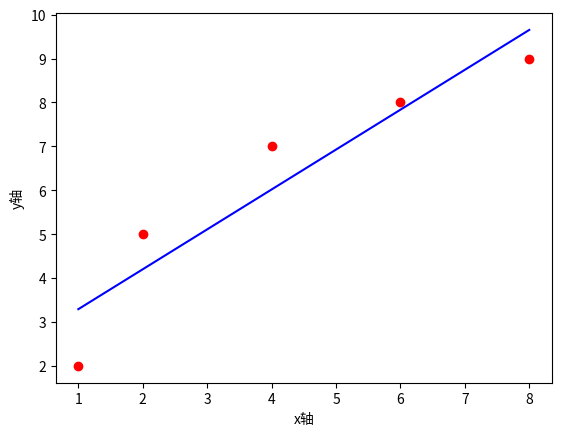

Write Python code to recreate this figure.
# !/usr/bin/env python3
# -*- coding: utf-8 -*-
# @Time: 2020/1/18 10:10
# @File: oneParameterLinear.py
# [redacted]

# 只有一个特征的线性回归
import numpy as np
import matplotlib.pyplot as plt


if __name__ == '__main__':
    x = np.array([1, 2, 4, 6, 8])
    y = np.array([2, 5, 7, 8, 9])
    x_mean = np.mean(x)
    y_mean = np.mean(y)
    denominator = 0.0
    numerator = 0.0
    for x_i, y_i in zip(x, y):
        numerator += (x_i - x_mean) * (y_i - y_mean)
        denominator += (x_i - x_mean) ** 2
    a = numerator / denominator
    b = y_mean - a * x_mean
    y_predict = a * x + b
    plt.scatter(x, y, color='r')
    plt.plot(x, y_predict, color='b')
    plt.xlabel('x轴')
    plt.ylabel('y轴')
    plt.show()

